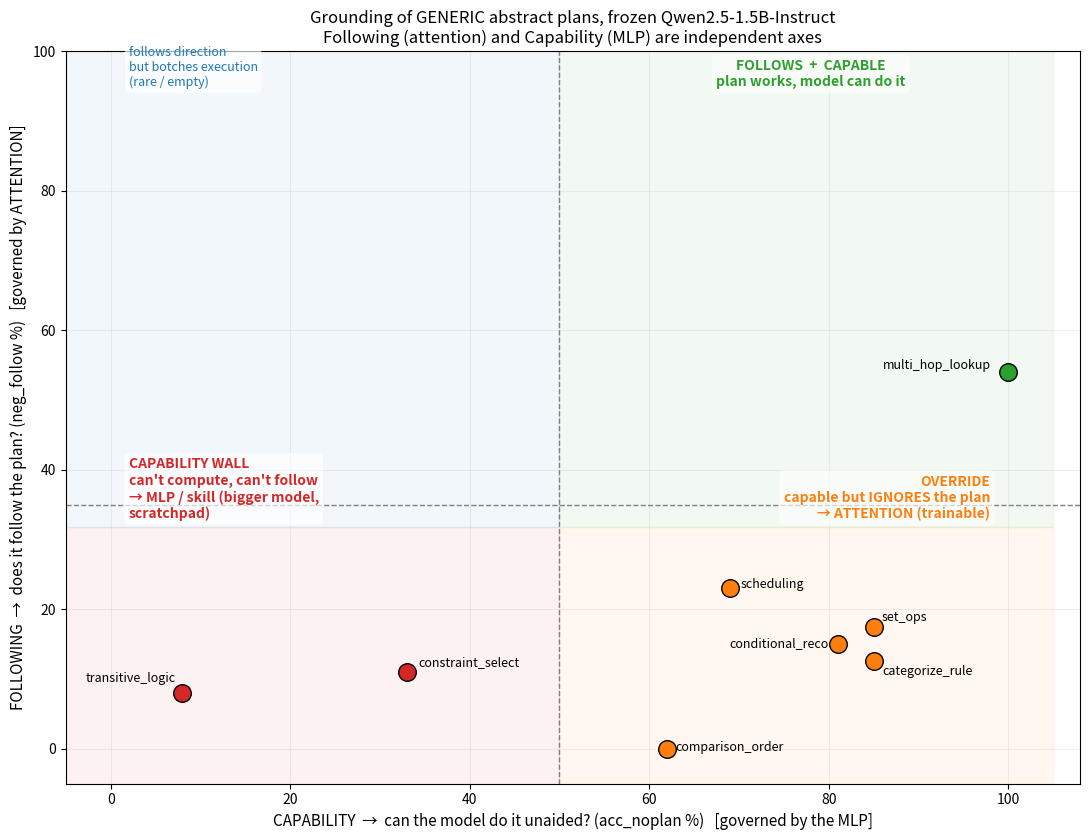

Recreate this plot in Python. (Note: this script raises an exception after producing the figure.)
#!/usr/bin/env python3
"""
plot_grounding_results.py — visualize the grounding-probe findings.

Two figures (headless, saved to assets/):
  1) assets/grounding_quadrant.png   — FOLLOWING (y) x CAPABILITY (x), each problem class placed.
     Hypothesis encoded in the axes: FOLLOWING is governed by ATTENTION (does the model weight the
     plan?), CAPABILITY by the MLP (can it compute the operation?). Three clusters emerge.
  2) assets/grounding_trajectory.png — what happens as instructions go GENERIC -> CONCRETE
     ("heavily contextual"): per-family neg_follow, generic vs concrete, + the overall conditional.

Numbers are the MEASURED frozen-Qwen2.5-1.5B-Instruct results (no training), from the runs in this
repo's history:
  GENERIC  = v2.1 clear generic blocks  (grounding_blocks_c1.jsonl)
  CONCRETE = v1 concrete plans          (grounding_test_data.jsonl)
"""
import matplotlib
matplotlib.use("Agg")
import matplotlib.pyplot as plt

# ----- measured data: GENERIC (clear v2.1, club1): (acc_noplan, neg_follow, neg_to_gold) in % -----
GENERIC = {
    "multi_hop_lookup":  (100, 54,  0),
    "set_ops":           ( 85, 15, 77),
    "categorize_rule":   ( 85, 15, 69),
    "conditional_reco":  ( 85, 15, 38),
    "scheduling":        ( 69, 23, 46),
    "comparison_order":  ( 62,  0,  0),
    "constraint_select": ( 33, 11, 56),
    "transitive_logic":  (  8,  8, 38),
}
# ----- measured data: CONCRETE (v1) neg_follow %, for the contextuality trajectory -----
CONCRETE_FOLLOW = {
    "scheduling": 92, "set_ops": 85, "transitive_logic": 62, "constraint_select": 54,
    "conditional_reco": 50, "comparison_order": 31, "categorize_rule": 0, "multi_hop_lookup": 0,
}
CAP_TH, FOL_TH = 50, 35    # capability / following thresholds (quadrant dividers)

def classify(noplan, follow):
    if follow >= FOL_TH and noplan >= CAP_TH: return "follows+capable", "tab:green"
    if follow <  FOL_TH and noplan >= CAP_TH: return "override (attention)", "tab:orange"
    if follow <  FOL_TH and noplan <  CAP_TH: return "capability wall (MLP)", "tab:red"
    return "follows, can't execute", "tab:blue"

# =========================================================================== FIGURE 1: quadrant
fig, ax = plt.subplots(figsize=(11, 8.5))
ax.axvline(CAP_TH, color="gray", lw=1, ls="--"); ax.axhline(FOL_TH, color="gray", lw=1, ls="--")
ax.axvspan(CAP_TH, 105, FOL_TH/100, 1.0, color="tab:green",  alpha=0.06)
ax.axvspan(CAP_TH, 105, 0, FOL_TH/100, color="tab:orange", alpha=0.06)
ax.axvspan(-5, CAP_TH,  0, FOL_TH/100, color="tab:red",    alpha=0.06)
ax.axvspan(-5, CAP_TH,  FOL_TH/100, 1.0, color="tab:blue",  alpha=0.06)

# small display jitter + per-label offset so coincident points (the 85,15 override cluster) are legible
JIT = {"set_ops": (0, 2.5), "categorize_rule": (0, -2.5), "conditional_reco": (-4, 0)}
LOFF = {"set_ops": (6, 4), "categorize_rule": (6, -10), "conditional_reco": (-78, -2),
        "multi_hop_lookup": (-90, 2), "scheduling": (8, 0), "comparison_order": (6, -2),
        "constraint_select": (8, 4), "transitive_logic": (-70, 8)}
for name, (noplan, follow, _) in GENERIC.items():
    jx, jy = JIT.get(name, (0, 0))
    _, c = classify(noplan, follow)
    ax.scatter(noplan + jx, follow + jy, s=160, color=c, edgecolor="black", zorder=3)
    ax.annotate(name, (noplan + jx, follow + jy), xytext=LOFF.get(name, (6, 6)),
                textcoords="offset points", fontsize=9, zorder=4)

bb = dict(boxstyle="round", fc="white", ec="none", alpha=0.65)
ax.text(78, 95, "FOLLOWS  +  CAPABLE\nplan works, model can do it",
        ha="center", color="tab:green", fontsize=10, weight="bold", bbox=bb)
ax.text(98, 33, "OVERRIDE\ncapable but IGNORES the plan\n→ ATTENTION (trainable)",
        ha="right", color="tab:orange", fontsize=10, weight="bold", bbox=bb)
ax.text(2, 33, "CAPABILITY WALL\ncan't compute, can't follow\n→ MLP / skill (bigger model,\nscratchpad)",
        ha="left", color="tab:red", fontsize=10, weight="bold", bbox=bb)
ax.text(2, 95, "follows direction\nbut botches execution\n(rare / empty)",
        ha="left", color="tab:blue", fontsize=9, bbox=bb)

ax.set_xlim(-5, 108); ax.set_ylim(-5, 100)
ax.set_xlabel("CAPABILITY  →  can the model do it unaided? (acc_noplan %)   [governed by the MLP]", fontsize=11)
ax.set_ylabel("FOLLOWING  →  does it follow the plan? (neg_follow %)   [governed by ATTENTION]", fontsize=11)
ax.set_title("Grounding of GENERIC abstract plans, frozen Qwen2.5-1.5B-Instruct\n"
             "Following (attention) and Capability (MLP) are independent axes", fontsize=12)
ax.grid(True, alpha=0.2)
fig.tight_layout(); fig.savefig("assets/grounding_quadrant.png", dpi=140); plt.close(fig)
print("wrote assets/grounding_quadrant.png")

# =========================================================================== FIGURE 2: trajectory
fig, (axA, axB) = plt.subplots(1, 2, figsize=(14, 6), gridspec_kw={"width_ratios": [1.4, 1]})

# (A) per-family slope: GENERIC -> CONCRETE neg_follow
fams = sorted(GENERIC, key=lambda f: CONCRETE_FOLLOW[f])
for f in fams:
    g, c = GENERIC[f][1], CONCRETE_FOLLOW[f]
    col = "tab:green" if c > g else ("tab:red" if c < g else "gray")
    axA.plot([0, 1], [g, c], "-o", color=col, lw=2, ms=7)
    axA.annotate(f, (1, c), xytext=(6, 0), textcoords="offset points", fontsize=9, va="center")
axA.set_xticks([0, 1]); axA.set_xticklabels(["GENERIC\n(abstract,\nno context words)", "CONCRETE\n(heavily contextual,\nnames the thing)"])
axA.set_ylabel("neg_follow  (does the model follow the plan?) %")
axA.set_ylim(-5, 100); axA.grid(True, alpha=0.2)
axA.set_title("(A) Per family: following rises sharply\nwhen instructions are made heavily contextual")

# (B) overall conditional trajectory across the abstraction spectrum
levels = ["concrete\n(v1)", "terse\ngeneric (v2)", "clear\ngeneric (v2.1)"]
cond_follow = [59, 9, 10]   # conditional neg_follow %, measured
axB.plot(range(3), cond_follow, "-o", color="tab:purple", lw=2.5, ms=10)
for i, v in enumerate(cond_follow):
    axB.annotate(f"{v}%", (i, v), xytext=(0, 8), textcoords="offset points", ha="center", fontsize=11)
axB.axhline(50, color="gray", ls="--", lw=1); axB.text(2, 52, "grounding threshold", fontsize=8, ha="right")
axB.set_xticks(range(3)); axB.set_xticklabels(levels)
axB.set_ylim(0, 70); axB.set_ylabel("CONDITIONAL neg_follow %  (honest test)")
axB.grid(True, alpha=0.2)
axB.set_title("(B) Overall: decontextualizing the plan\ncollapses grounding (59% → ~10%)")
axB.invert_xaxis()   # left = more contextual

fig.tight_layout(); fig.savefig("assets/grounding_trajectory.png", dpi=140); plt.close(fig)
print("wrote assets/grounding_trajectory.png")
